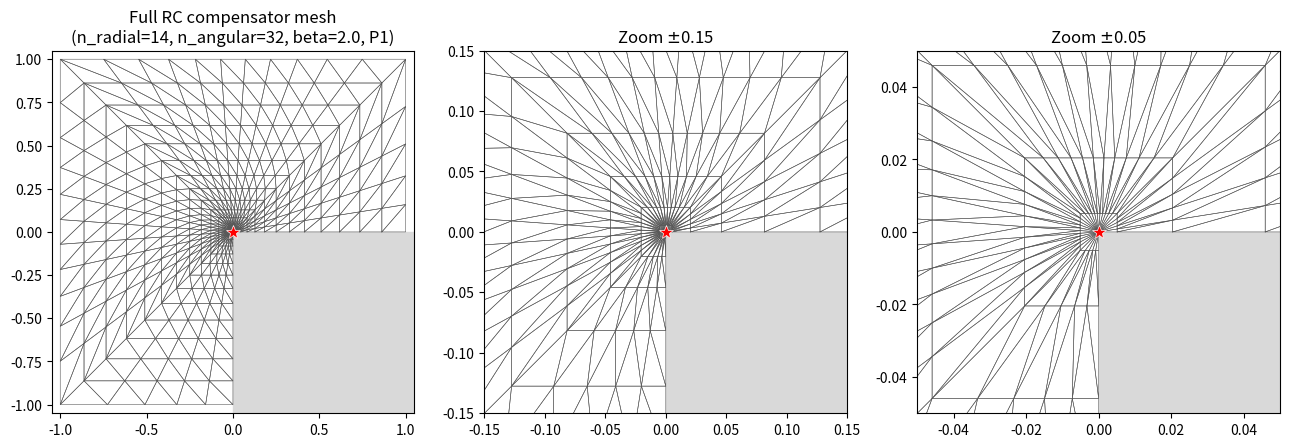

Write Python code to recreate this figure.
#!/usr/bin/env python
"""
[Copied from the research tree with minimal path/import adaptation only -- see docs/PROVENANCE.md.]
Read-only inspection of the RC hybrid FE-compensator mesh (NOT the
standalone-FE-reference mesh, which is a different, independent construction).

Exact source: femennstein-petrov-galerkin-experiments-fixed.py, lines
~3951-3962 ("polar compensator (Ex14/18 config, 3-pt rule)"):

    _ndP, _elP, _bmP = make_lshape_corner_mesh(n_radial=14, n_angular=32, beta=2.0)
    freeP = jnp.where(~jnp.array(_bmP))[0]   # interior (free) DOFs
    # degree = 1 (P1), grading_mode="power" (function default), q=0.7 (unused for power)

make_lshape_corner_mesh itself: petrov_fem_utils.py lines 109-142 (verbatim copy of
the same function used in the main script).

No training, no GPU, no plotting redesign -- pure numpy mesh-geometry inspection.
"""
import numpy as np
import os
os.environ.pop("MPLBACKEND", None)  # must happen BEFORE importing matplotlib -- see other scripts' comment
import matplotlib
matplotlib.use("Agg")
import matplotlib.pyplot as plt
from pathlib import Path

def make_lshape_corner_mesh(n_radial=16, n_angular=48, beta=2.0, R_out=1.0,
                             grading_mode="power", q=0.7):
    seg = [0.0, np.pi / 4, 3 * np.pi / 4, 5 * np.pi / 4, 1.5 * np.pi]
    lens = np.diff(seg)
    counts = np.maximum(1, np.round(n_angular * lens / lens.sum()).astype(int))
    thetas = np.concatenate([np.linspace(seg[k], seg[k + 1], counts[k] + 1)[:-1]
                             for k in range(4)] + [np.array([1.5 * np.pi])])
    Nth, M = thetas.size, n_radial
    j = np.arange(0, M + 1)
    if grading_mode == "power":
        t = (j / M) ** beta
    elif grading_mode == "geometric":
        q = float(q)
        t = (q ** (M - j) - q ** M) / (1.0 - q ** M)
    else:
        raise ValueError(grading_mode)
    c, s = np.cos(thetas), np.sin(thetas)
    rho = R_out / np.maximum(np.abs(c), np.abs(s))
    ring = np.stack([t[1:, None] * rho[None, :] * c[None, :],
                     t[1:, None] * rho[None, :] * s[None, :]], axis=-1)
    nodes = np.concatenate([np.array([[0.0, 0.0]]), ring.reshape(-1, 2)], axis=0)
    def idx(i, j): return 1 + i * Nth + j
    tris = [[0, idx(0, j), idx(0, j + 1)] for j in range(Nth - 1)]
    for i in range(M - 1):
        for j in range(Nth - 1):
            a, b, cc, d = idx(i, j), idx(i, j + 1), idx(i + 1, j + 1), idx(i + 1, j)
            tris += [[a, b, cc], [a, cc, d]]
    elements = np.array(tris)
    bmask = np.zeros(nodes.shape[0], dtype=bool); bmask[0] = True
    for i in range(M):
        for j in range(Nth):
            if i == M - 1 or j == 0 or j == Nth - 1:
                bmask[idx(i, j)] = True
    return nodes, elements, bmask, thetas, t

# ==================================================================
# Section 1: exact HYBRID compensator mesh (n_radial=14, n_angular=32, beta=2.0)
# ==================================================================
N_RADIAL, N_ANGULAR, BETA = 14, 32, 2.0
nodes, elements, bmask, thetas, t = make_lshape_corner_mesh(N_RADIAL, N_ANGULAR, BETA)
free = np.where(~bmask)[0]

print("=== A. Exact mesh parameters (hybrid FE compensator, section_4/RC) ===")
print("source: femennstein-petrov-galerkin-experiments-fixed.py lines 3955-3962")
print("        make_lshape_corner_mesh() defined at line 3819 (identical copy in petrov_fem_utils.py:109)")
print(f"call: make_lshape_corner_mesh(n_radial={N_RADIAL}, n_angular={N_ANGULAR}, beta={BETA})")
print("grading_mode='power' (function default, not overridden), q=0.7 (unused for power mode)")
print("polynomial degree: P1 (piecewise-linear), per explicit code comment")
print(f"total nodes: {nodes.shape[0]}, total elements: {elements.shape[0]}")
print(f"free (interior, non-Dirichlet) DOFs: {free.shape[0]}  <- must match FE_dof_count=403")
print(f"angular samples Nth = thetas.size = {thetas.size}")

print("\n=== B. Radial layers along the positive x-axis (theta=0, rho=1) ===")
print("formula: r_j = (j/n_radial)^beta * rho(theta), rho(0)=1")
for j in range(0, min(N_RADIAL, 14) + 1):
    r_formula = (j / N_RADIAL) ** BETA
    print(f"  r_{j:2d} = ({j}/{N_RADIAL})^{BETA} = {r_formula:.6f}")

# cross-check against the actual generated node coordinates along theta=0
theta0_idx = np.argmin(np.abs(thetas - 0.0))
print(f"\ncross-check from actual generated nodes at theta index {theta0_idx} (theta={thetas[theta0_idx]:.4f}):")
def idx(i, jx, Nth=thetas.size): return 1 + i * Nth + jx
for i in range(0, min(N_RADIAL, 10)):
    node = nodes[idx(i, theta0_idx)]
    r_actual = np.hypot(*node)
    print(f"  ring i={i:2d}: node={node}, r={r_actual:.6f}")

print("\n=== C. Local element size estimate near specific radii (along theta=0 direction) ===")
for r_target in (0.35, 0.12, 0.05):
    # find the ring whose radius (theta=0) is closest to r_target
    ring_r = np.array([(i / N_RADIAL) ** BETA for i in range(N_RADIAL + 1)])
    i_ring = int(np.argmin(np.abs(ring_r - r_target)))
    dr_in = ring_r[i_ring] - ring_r[max(i_ring - 1, 0)]
    dr_out = ring_r[min(i_ring + 1, N_RADIAL)] - ring_r[i_ring]
    # angular arc length at that radius: r * dtheta, dtheta ~ average angular spacing
    dtheta = (1.5 * np.pi) / N_ANGULAR
    arc = ring_r[i_ring] * dtheta
    print(f"  near r~{r_target}: closest ring i={i_ring} (r={ring_r[i_ring]:.4f}), "
          f"radial step in={dr_in:.5f} out={dr_out:.5f}, angular arc~{arc:.5f}")

# smallest element adjacent to the corner: ring 0 (the corner) to ring 1
r1 = (1 / N_RADIAL) ** BETA
dtheta = (1.5 * np.pi) / N_ANGULAR
print(f"\nsmallest elements (corner triangle fan, ring 0->1): radial extent 0 -> {r1:.6f}, "
      f"angular arc at r1 ~ {r1*dtheta:.6f}")

print("\n=== D. Node/element counts inside candidate zoom windows ===")
for hw in (0.35, 0.12, 0.05):
    in_win = (np.abs(nodes[:, 0]) <= hw) & (np.abs(nodes[:, 1]) <= hw)
    n_nodes_in = int(in_win.sum())
    # elements intersecting: any of its 3 vertices inside window (approximate but reasonable)
    elem_any_in = in_win[elements].any(axis=1)
    n_elem_in = int(elem_any_in.sum())
    # distinct radial rings represented (ring index 0..N_RADIAL, node 0 is the corner itself)
    r_of_node = np.hypot(nodes[:, 0], nodes[:, 1])
    # assign each node to nearest ring index via r_formula
    ring_r = np.array([(i / N_RADIAL) ** BETA for i in range(N_RADIAL + 1)])
    # only consider interior nodes actually in the window (excluding corner node 0 duplicate count)
    rings_in_window = set()
    for ridx, rr in enumerate(r_of_node[in_win]):
        # nearest ring by radius alone (rough; true ring also depends on angle-dependent rho)
        pass
    # More directly: recover ring index i from node ordering (node k>0 -> ring i = (k-1)//Nth)
    Nth = thetas.size
    ring_idx_of_node = np.full(nodes.shape[0], -1, dtype=int)
    ring_idx_of_node[0] = 0
    for k in range(1, nodes.shape[0]):
        ring_idx_of_node[k] = 1 + (k - 1) // Nth
    distinct_rings = sorted(set(ring_idx_of_node[in_win].tolist()))
    n_free_in = int(np.isin(np.arange(nodes.shape[0]), free)[in_win].sum())
    print(f"  window +/-{hw}: nodes={n_nodes_in} (of which free/basis-supporting={n_free_in}), "
          f"elements(any vertex inside)={n_elem_in}, distinct radial rings={distinct_rings}")

# ==================================================================
# E. Diagnostic plot
# ==================================================================
OUT_DIR = Path("figures/petrov/mesh_diagnostic")
OUT_DIR.mkdir(parents=True, exist_ok=True)

def plot_mesh(ax, half_window=None):
    tris = elements
    for tri in tris:
        pts = nodes[tri]
        if half_window is not None:
            if not np.any((np.abs(pts[:, 0]) <= half_window) & (np.abs(pts[:, 1]) <= half_window)):
                continue
        loop = np.vstack([pts, pts[:1]])
        ax.plot(loop[:, 0], loop[:, 1], color="0.35", lw=0.4)
    ax.plot(0, 0, marker="*", color="red", ms=10, mec="white", mew=0.5, zorder=5)
    ax.set_aspect("equal")
    if half_window is not None:
        ax.set_xlim(-half_window, half_window); ax.set_ylim(-half_window, half_window)
    else:
        ax.set_xlim(-1.05, 1.05); ax.set_ylim(-1.05, 1.05)
    ax.add_patch(plt.Rectangle((0, -1.05), 1.1, 1.05, color="0.85", zorder=0))

fig, axes = plt.subplots(1, 3, figsize=(13, 4.4))
plot_mesh(axes[0], None)
axes[0].set_title(f"Full RC compensator mesh\n(n_radial={N_RADIAL}, n_angular={N_ANGULAR}, beta={BETA}, P1)")
plot_mesh(axes[1], 0.15)
axes[1].set_title("Zoom $\\pm$0.15")
plot_mesh(axes[2], 0.05)
axes[2].set_title("Zoom $\\pm$0.05")
fig.tight_layout()
out = OUT_DIR / "rc_hybrid_compensator_mesh_diagnostic"
fig.savefig(f"{out}.png", dpi=180, bbox_inches="tight")
print(f"\nsaved {out}.png")
